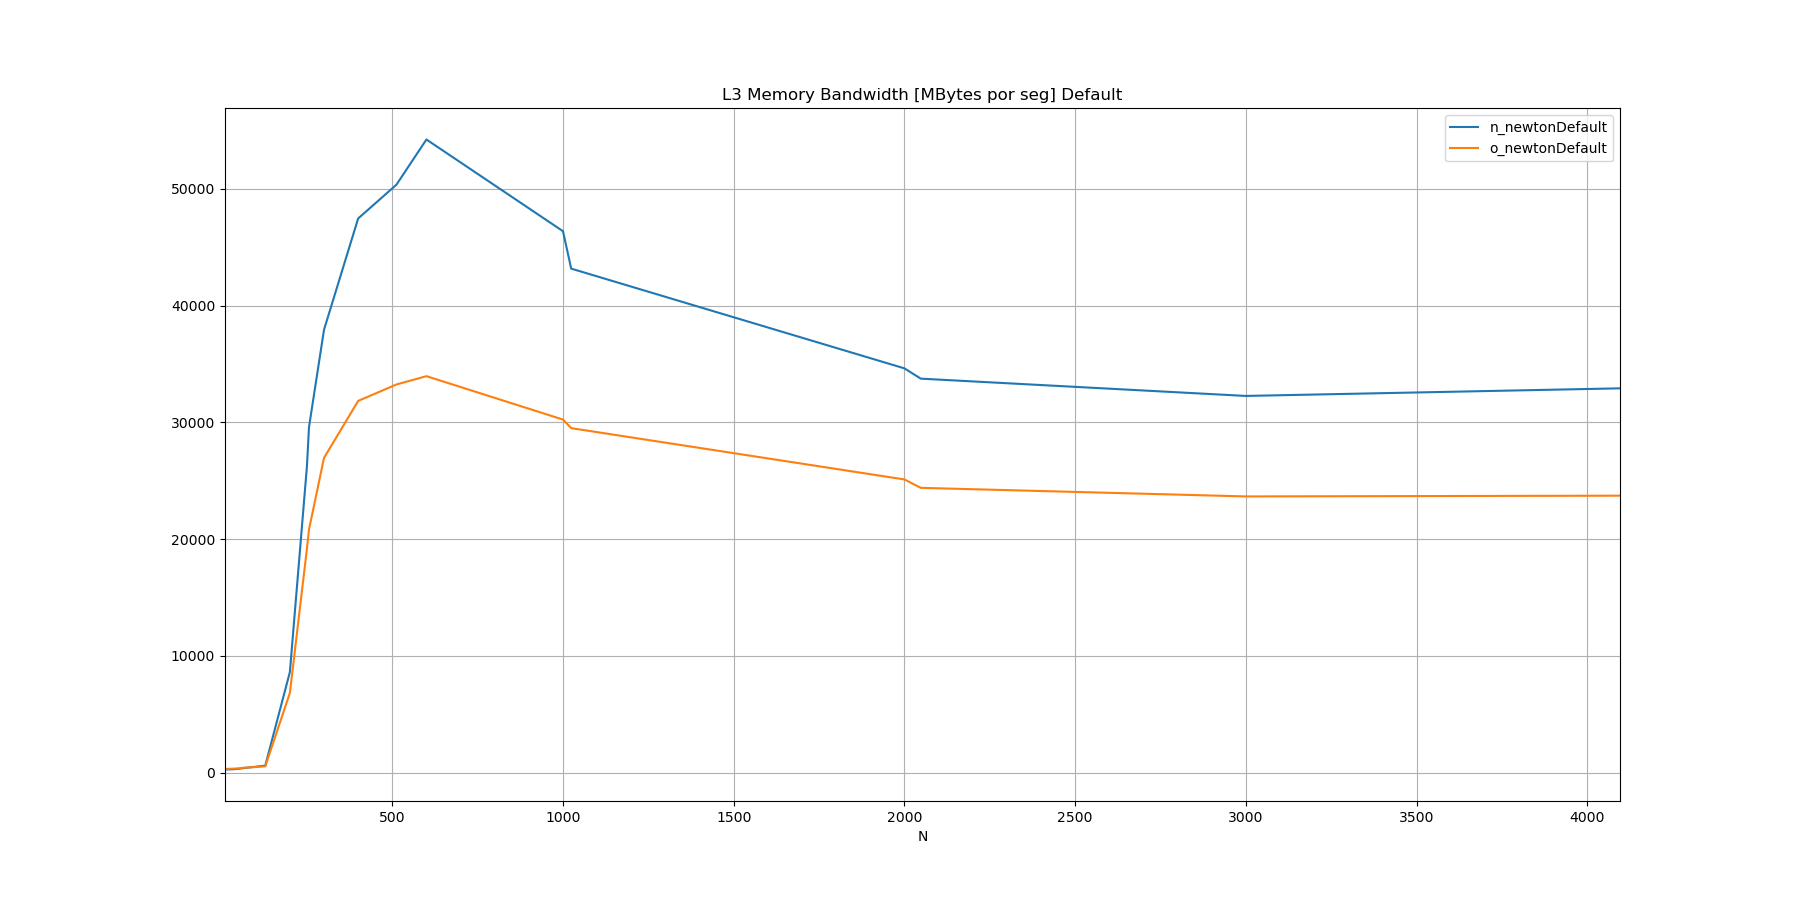

Values plotted in this chart, from the file beside it:
N, n_newtonDefault, o_newtonDefault
10, 262.8, 312.2
32, 280.5, 331.2
50, 319.4, 357.7
64, 382.8, 412
100, 497.6, 478.8
128, 597.7, 533.8
200, 8605, 6819
250, 26244, 19175
256, 29589, 20815
300, 37935, 26959
400, 47470, 31839
512, 50358, 33246
600, 54235, 33960
1000, 46377, 30242
1024, 43174, 29506
2000, 34629, 25113
2048, 33747, 24392
3000, 32266, 23657
4096, 32918, 23722
